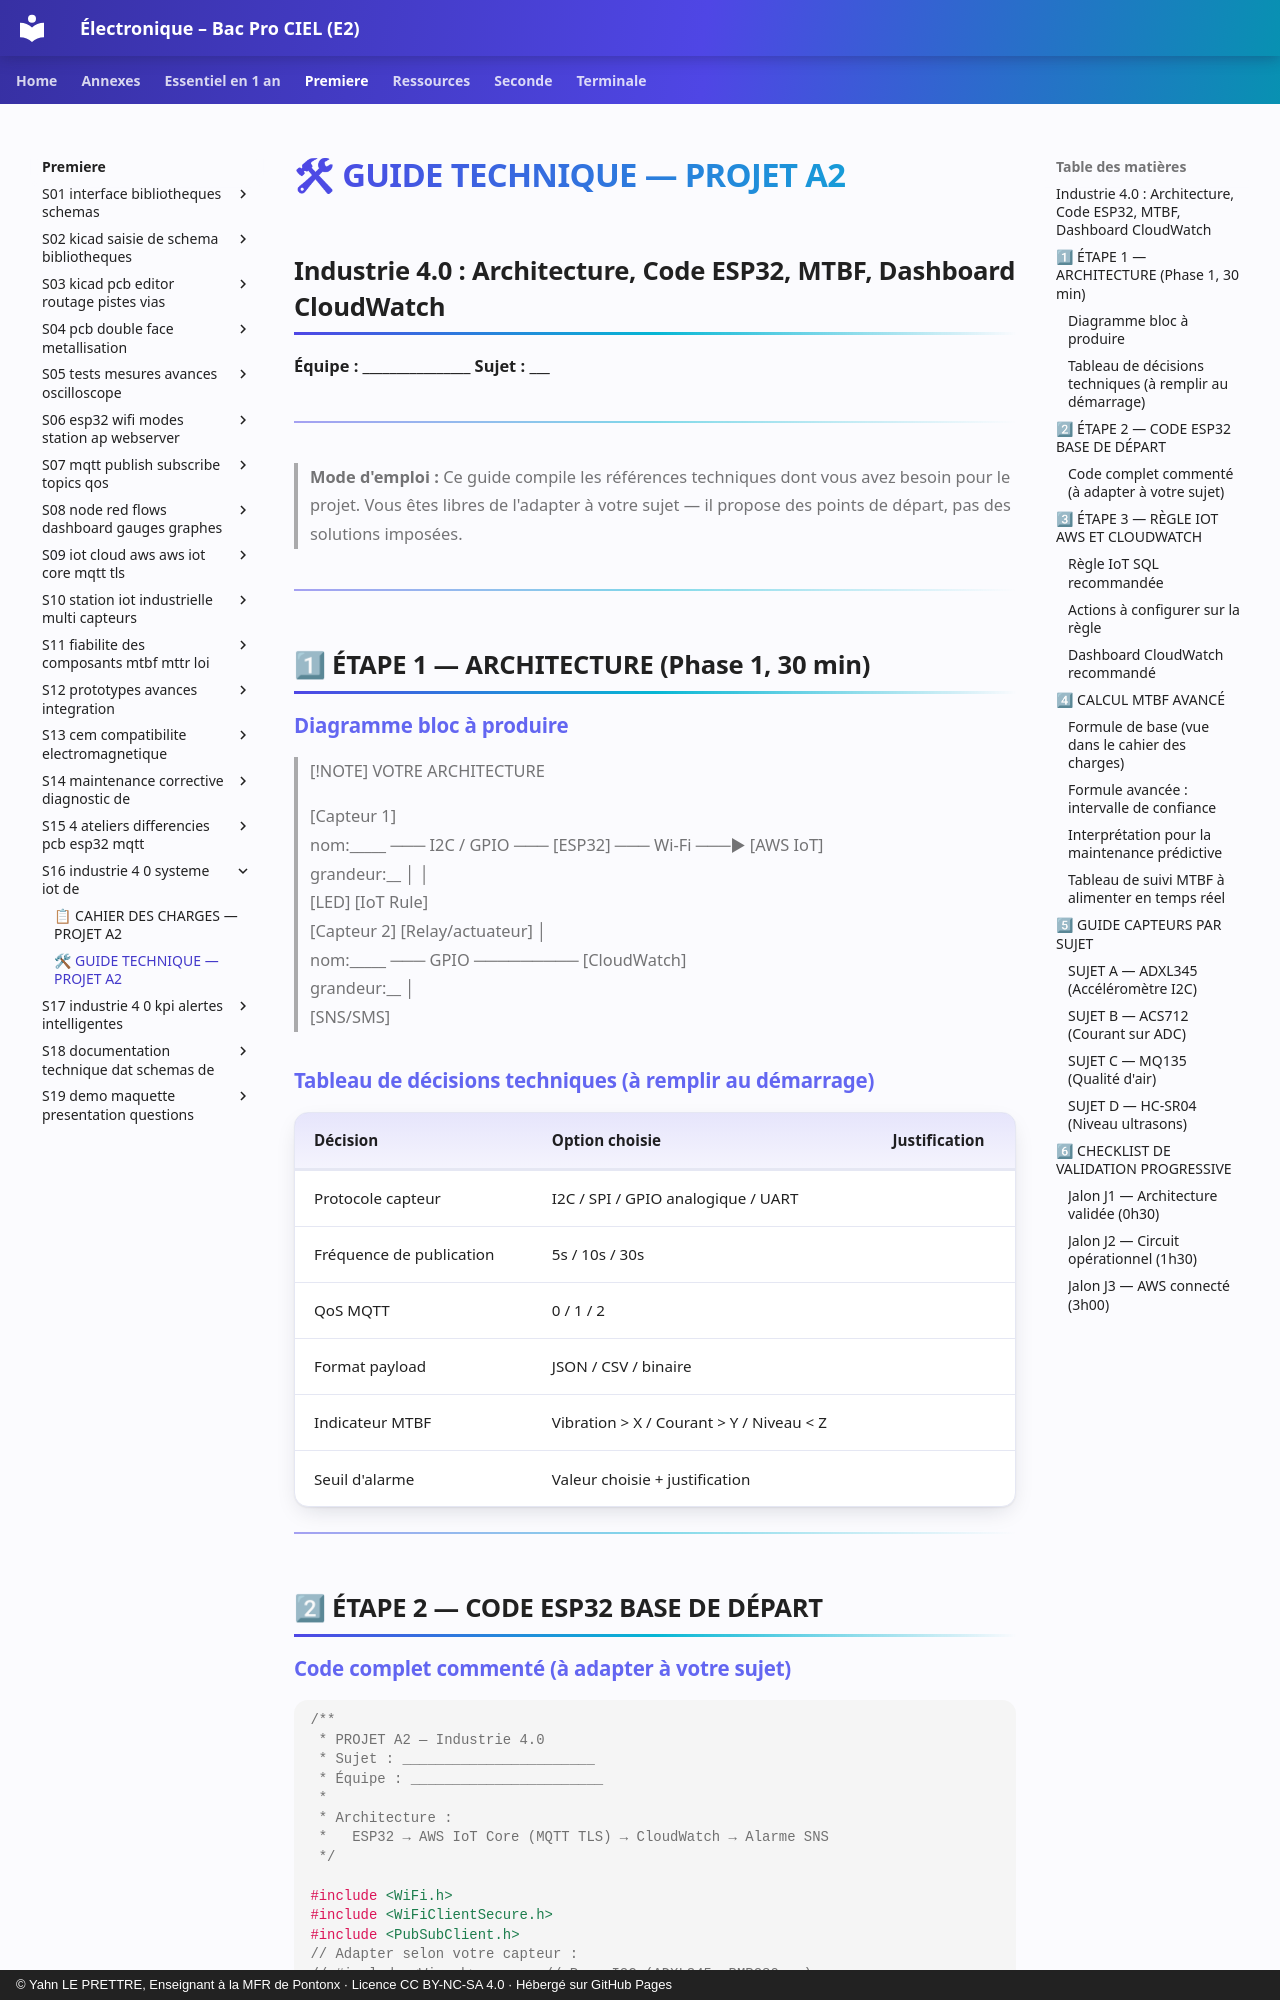

repository: YahnLP/ressources-pedagogiques · page: premiere/S16-industrie-4-0-systeme-iot-de/annexe-guide-technique-projet-a2/index.html · generator: mkdocs · copyright: © Yahn LE PRETTRE, Enseignant à la MFR de Pontonx · Licence CC BY-NC-SA 4.0 · Hébergé sur GitHub Pages

# 🛠 GUIDE TECHNIQUE — PROJET A2
## Industrie 4.0 : Architecture, Code ESP32, MTBF, Dashboard CloudWatch

**Équipe : \_\_\_\_\_\_\_\_\_\_\_\_\_\_\_\_  Sujet : \_\_\_**

---

> **Mode d'emploi :** Ce guide compile les références techniques dont vous avez besoin pour le projet. Vous êtes libres de l'adapter à votre sujet — il propose des points de départ, pas des solutions imposées.

---

## 1⃣ ÉTAPE 1 — ARCHITECTURE (Phase 1, 30 min)

### Diagramme bloc à produire

> [!NOTE] VOTRE ARCHITECTURE
>
> [Capteur 1]  
> nom:\_\_\_\_\_  ─── I2C / GPIO ─── [ESP32]  ─── Wi-Fi ───► [AWS IoT]  
> grandeur:__                     │                          │  
>                             [LED]                    [IoT Rule]  
> [Capteur 2]                  [Relay/actuateur]             │  
> nom:\_\_\_\_\_  ─── GPIO ─────────                         [CloudWatch]  
> grandeur:__                                                │  
>                                                      [SNS/SMS]  

### Tableau de décisions techniques (à remplir au démarrage)

| **Décision** | **Option choisie** | **Justification** |
|---|---|---|
| Protocole capteur | I2C / SPI / GPIO analogique / UART | |
| Fréquence de publication | 5s / 10s / 30s | |
| QoS MQTT | 0 / 1 / 2 | |
| Format payload | JSON / CSV / binaire | |
| Indicateur MTBF | Vibration > X / Courant > Y / Niveau < Z | |
| Seuil d'alarme | Valeur choisie + justification | |

---

## 2⃣ ÉTAPE 2 — CODE ESP32 BASE DE DÉPART
